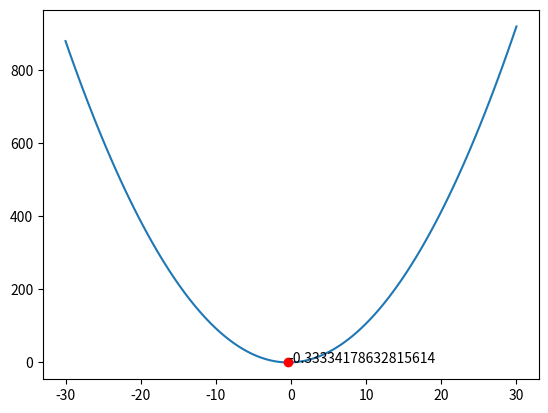

This figure's Python source:

import matplotlib.pyplot as mp
import numpy as np
import math

phiPercent = 2 / (3 + math.sqrt(5))

def FToAnalyze(x):
	return (x+1/3)**2


def printSomething():
	fig = mp.figure()
	ax = fig.add_subplot(1,1,1)

	x_values = list(range(-10,10))
	ax.plot (x_values, [FToAnalyze(i) for i in x_values], x_values, [(-FToAnalyze(i)) for i in x_values])
	ax.legend(['f(x)=(x+1/3)^2', 'f(x)=(x+1/3)^2'])
	ax.set_xlabel('X Value')
	ax.set_ylabel('f(x)')
	mp.show()


def printSomethingUseful(func, interval, minima):
	fig = mp.figure()
	ax = fig.add_subplot(1, 1, 1)

	x_values = np.linspace(interval[0], interval[1], 100)
	ax.plot(x_values , [func(x) for x in x_values])
	ax.plot(minima[0], minima[1], 'ro')
	ax.annotate(str(minima[0]),(minima[0], minima[1]))

	mp.show()


def goldenSectionFAP(func, interval):

	count = 0
	left = interval[0]
	right = interval[1]

	ml = 0.0
	mr = 0.0

	while (right - left) > 0.0001:
		a = (right - left) * phiPercent
		ml = func(left + a)
		mr = func(right - a)

		print("a " + str(a) + " ml " + str(ml) + " mr " + str(mr))

		count += 1
		if ml < mr:
			right = right - a
		else:
			left = left + a

	# 	print(str(right - left))

	printSomethingUseful(func, interval, (right - (0.5*(right-left)), mr - (0.5*(mr-ml))))

	return left, right

if __name__ == "__main__":
	# Which function shall be used, which interval shall be checked?
	funcToUse = FToAnalyze
	position = (-30, 30)

	# Do it!
	goldenSectionFAP(funcToUse, position)
	# -------------------------------------------------------------- #



